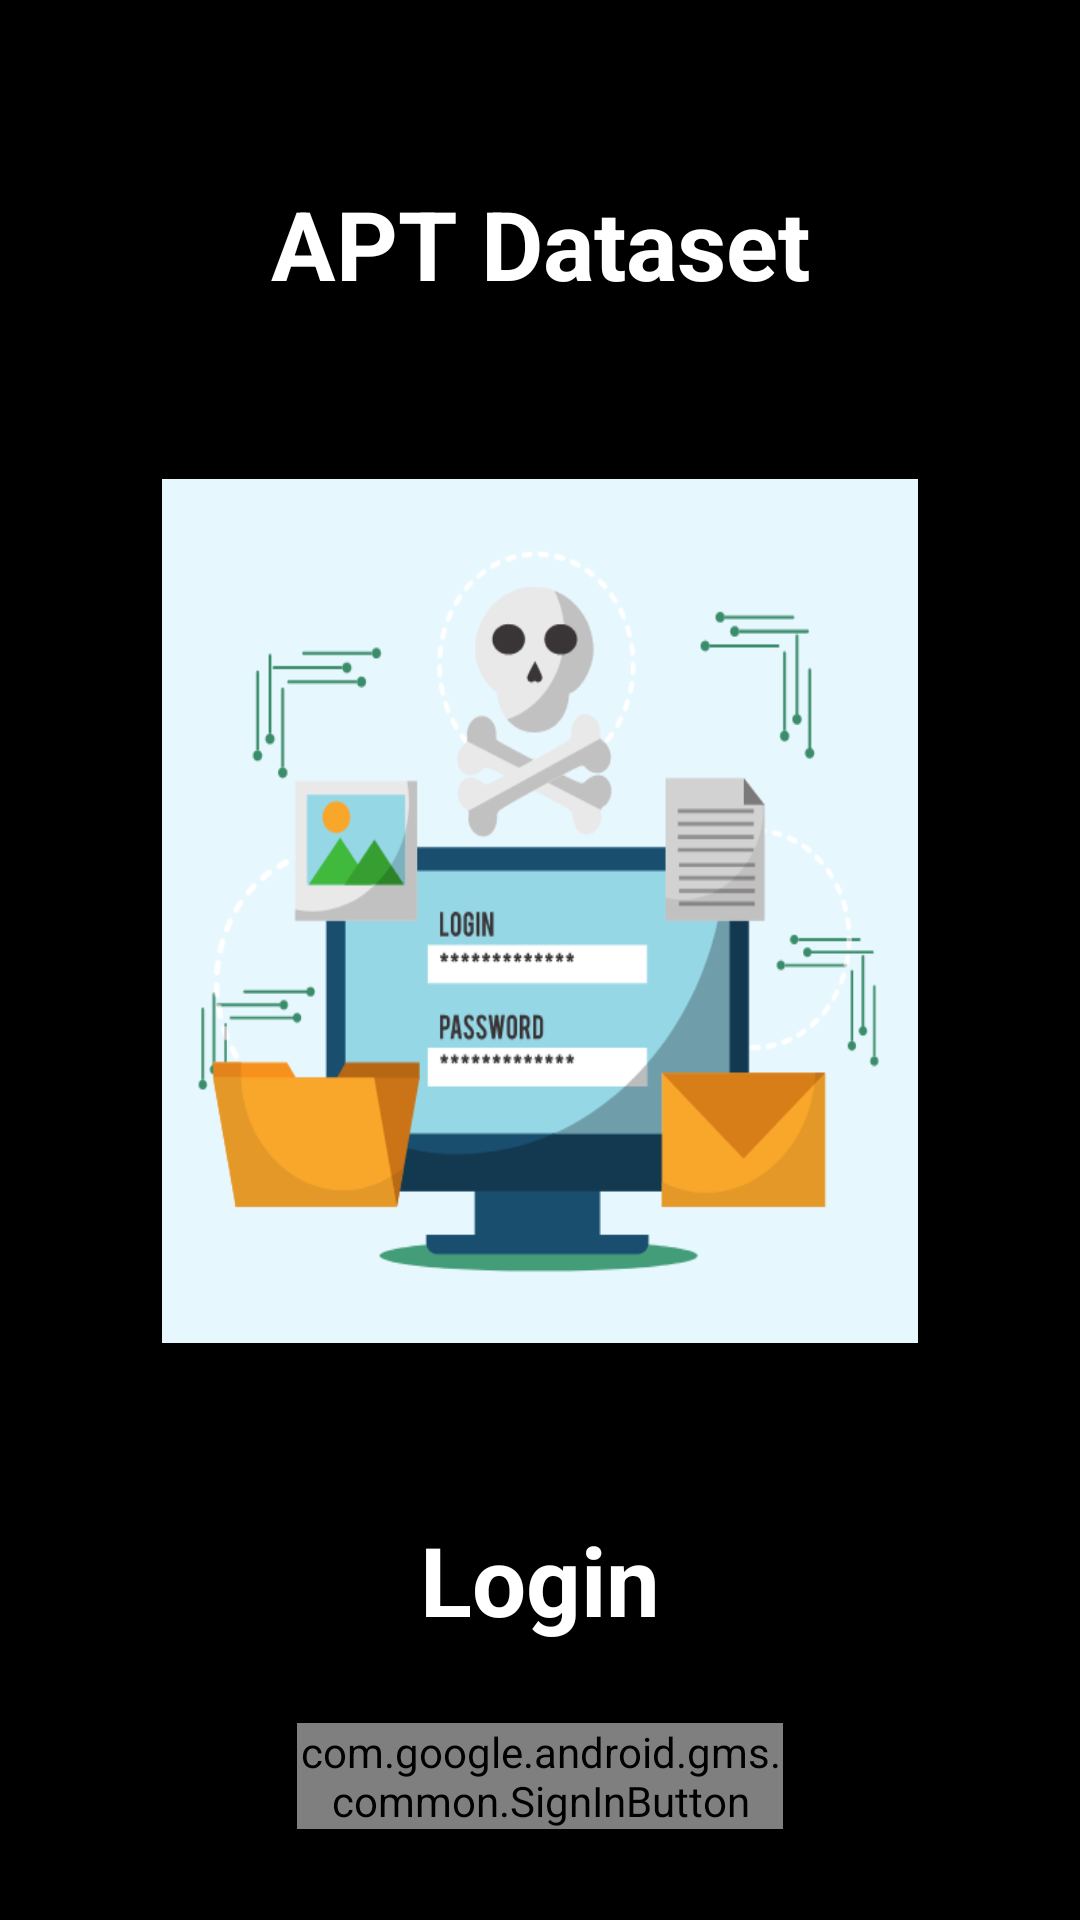

Here is an Android app screen rendered from its layout file. Give the layout XML and the strings, colors and styles it references.
<!-- AndroidManifest.xml: application theme Theme.Dataset -->
<!-- res/layout/activity_login.xml -->
<?xml version="1.0" encoding="utf-8"?>
<androidx.constraintlayout.widget.ConstraintLayout
    xmlns:android="http://schemas.android.com/apk/res/android"
    xmlns:app="http://schemas.android.com/apk/res-auto"
    xmlns:tools="http://schemas.android.com/tools"
    android:layout_width="match_parent"
    android:layout_height="match_parent"
    android:background="@color/black"
    tools:context=".activity.LoginActivity">

    <TextView
        android:id="@+id/textView5"
        android:layout_width="match_parent"
        android:layout_height="wrap_content"
        android:layout_marginHorizontal="30dp"
        android:elevation="10dp"
        android:gravity="center"
        android:text="APT Dataset"
        android:textColor="@color/white"
        android:textSize="32sp"
        android:textStyle="bold"
        app:layout_constraintBottom_toBottomOf="parent"
        app:layout_constraintStart_toStartOf="parent"
        app:layout_constraintTop_toTopOf="parent"
        app:layout_constraintVertical_bias="0.1" />

    <TextView
        android:id="@+id/textView"
        android:layout_width="match_parent"
        android:layout_height="wrap_content"
        android:layout_marginHorizontal="30dp"
        android:elevation="10dp"
        android:gravity="center"
        android:text="Login"
        android:textColor="@color/white"
        android:textSize="32sp"
        android:textStyle="bold"
        app:layout_constraintBottom_toTopOf="@+id/gSin"
        app:layout_constraintEnd_toEndOf="parent"
        app:layout_constraintStart_toStartOf="parent"
        app:layout_constraintTop_toTopOf="parent"
        app:layout_constraintVertical_bias="0.95" />

    <ImageView
        android:layout_width="0dp"
        android:layout_height="0dp"
        android:src="@drawable/login_bg"
        android:scaleType="fitXY"
        app:layout_constraintHeight_percent="0.45"
        app:layout_constraintWidth_percent="0.7"
        app:layout_constraintBottom_toTopOf="@+id/textView"
        app:layout_constraintEnd_toEndOf="parent"
        app:layout_constraintStart_toStartOf="parent"
        app:layout_constraintTop_toBottomOf="@+id/textView5" />








    <com.google.android.gms.common.SignInButton
        android:id="@+id/gSin"
        android:layout_width="0dp"
        android:layout_height="wrap_content"
        app:layout_constraintWidth_percent="0.45"
        app:layout_constraintBottom_toBottomOf="parent"
        app:layout_constraintEnd_toEndOf="parent"
        app:layout_constraintStart_toStartOf="parent"
        app:layout_constraintTop_toTopOf="parent"
        app:layout_constraintVertical_bias="0.95" />

</androidx.constraintlayout.widget.ConstraintLayout>
<!-- resources referenced by this layout -->
<resources>
  <color name="black">#FF000000</color>
  <color name="white">#FFFFFFFF</color>
  <!-- drawable login_bg: png bitmap (drawable, 36713 bytes) -->
  <style name="Theme.Dataset" parent="Theme.MaterialComponents.DayNight.NoActionBar">
          
          <item name="colorPrimary">@color/black1</item>
          <item name="colorPrimaryVariant">@color/purple_700</item>
          <item name="colorOnPrimary">@color/white</item>
          
          <item name="colorSecondary">@color/black1</item>
          <item name="colorSecondaryVariant">@color/teal_700</item>
          <item name="colorOnSecondary">@color/white</item>
          
          <item name="android:statusBarColor">@color/black</item>
          
      </style>
  <color name="black1">#1A1A1A</color>
  <color name="purple_700">#FF3700B3</color>
  <color name="teal_700">#FF018786</color>
</resources>
